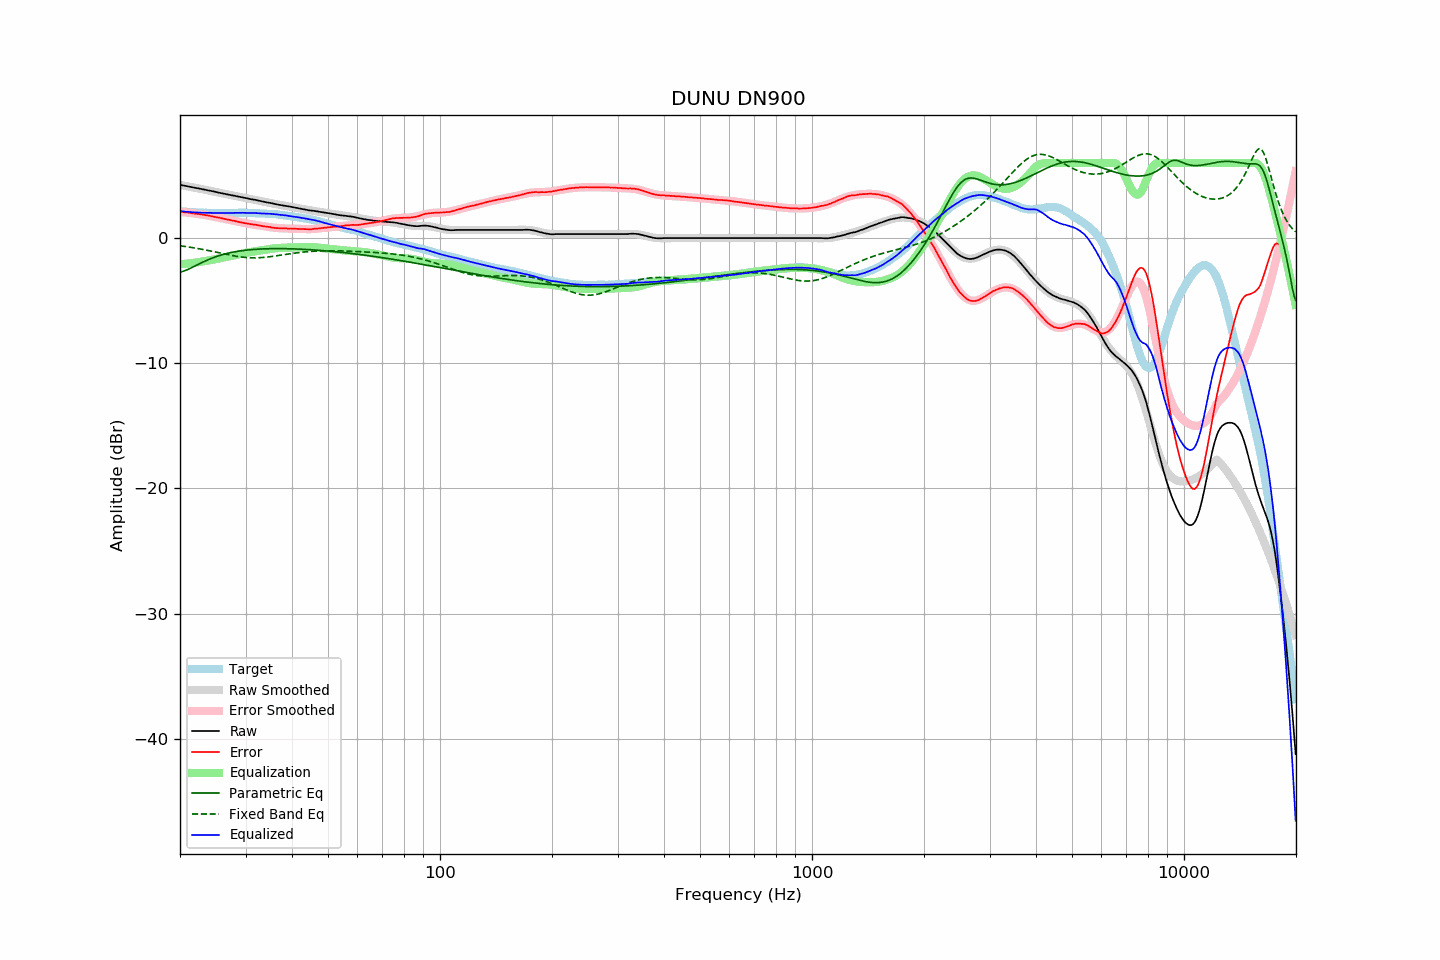

Values plotted in this chart, from the file beside it:
frequency, raw, error, smoothed, error_smoothed, equalization, parametric_eq, fixed_band_eq, equalized_raw, equalized_smoothed, target
20.00, 4.25, 2.10, 4.25, 2.10, -2.10, -2.72, -0.62, 2.15, 2.15, 2.15
20.20, 4.23, 2.09, 4.23, 2.09, -2.09, -2.69, -0.63, 2.14, 2.14, 2.14
20.40, 4.20, 2.07, 4.20, 2.07, -2.07, -2.65, -0.65, 2.13, 2.13, 2.13
20.61, 4.18, 2.06, 4.18, 2.06, -2.06, -2.61, -0.67, 2.12, 2.12, 2.12
20.81, 4.15, 2.05, 4.15, 2.05, -2.05, -2.56, -0.69, 2.10, 2.11, 2.10
21.02, 4.13, 2.04, 4.13, 2.03, -2.03, -2.50, -0.71, 2.10, 2.10, 2.09
21.23, 4.10, 2.02, 4.10, 2.02, -2.02, -2.44, -0.73, 2.08, 2.09, 2.08
21.44, 4.08, 1.99, 4.08, 2.00, -2.00, -2.38, -0.75, 2.08, 2.08, 2.09
21.66, 4.05, 1.98, 4.05, 1.99, -1.99, -2.32, -0.77, 2.07, 2.07, 2.07
21.87, 4.02, 1.95, 4.03, 1.97, -1.97, -2.26, -0.79, 2.05, 2.06, 2.07
22.09, 4.00, 1.95, 4.00, 1.95, -1.95, -2.19, -0.81, 2.05, 2.05, 2.05
22.31, 3.98, 1.93, 3.98, 1.93, -1.93, -2.13, -0.83, 2.05, 2.04, 2.05
22.54, 3.95, 1.91, 3.95, 1.91, -1.91, -2.06, -0.86, 2.04, 2.04, 2.04
22.76, 3.93, 1.89, 3.93, 1.89, -1.89, -2.00, -0.88, 2.04, 2.03, 2.04
22.99, 3.90, 1.87, 3.90, 1.87, -1.87, -1.94, -0.91, 2.03, 2.03, 2.03
23.22, 3.88, 1.87, 3.88, 1.85, -1.85, -1.88, -0.93, 2.03, 2.02, 2.01
23.45, 3.85, 1.83, 3.85, 1.83, -1.83, -1.82, -0.96, 2.02, 2.02, 2.02
23.69, 3.82, 1.81, 3.82, 1.81, -1.81, -1.76, -0.98, 2.01, 2.01, 2.01
23.92, 3.80, 1.80, 3.80, 1.79, -1.79, -1.70, -1.01, 2.01, 2.01, 2.00
24.16, 3.77, 1.76, 3.77, 1.76, -1.76, -1.65, -1.03, 2.01, 2.01, 2.01
24.40, 3.75, 1.74, 3.75, 1.74, -1.74, -1.60, -1.06, 2.01, 2.01, 2.01
24.65, 3.72, 1.71, 3.72, 1.71, -1.71, -1.55, -1.09, 2.01, 2.01, 2.01
24.89, 3.69, 1.68, 3.69, 1.69, -1.69, -1.50, -1.12, 2.00, 2.00, 2.01
25.14, 3.66, 1.66, 3.66, 1.66, -1.66, -1.46, -1.14, 2.00, 2.00, 2.00
25.39, 3.64, 1.64, 3.64, 1.63, -1.63, -1.42, -1.17, 2.01, 2.00, 2.00
25.65, 3.61, 1.61, 3.61, 1.61, -1.61, -1.38, -1.20, 2.00, 2.00, 2.00
25.91, 3.58, 1.58, 3.58, 1.58, -1.58, -1.34, -1.23, 2.00, 2.00, 2.00
26.16, 3.55, 1.54, 3.56, 1.55, -1.55, -1.30, -1.26, 2.00, 2.00, 2.01
26.43, 3.53, 1.53, 3.53, 1.53, -1.53, -1.27, -1.28, 2.00, 2.00, 2.01
26.69, 3.50, 1.50, 3.50, 1.50, -1.50, -1.24, -1.31, 2.00, 2.00, 2.00
26.96, 3.47, 1.47, 3.48, 1.47, -1.47, -1.21, -1.34, 2.00, 2.00, 2.00
27.23, 3.45, 1.45, 3.45, 1.44, -1.44, -1.18, -1.36, 2.01, 2.01, 2.00
27.50, 3.42, 1.42, 3.42, 1.42, -1.42, -1.15, -1.39, 2.00, 2.01, 2.00
27.77, 3.40, 1.39, 3.40, 1.39, -1.39, -1.12, -1.41, 2.01, 2.01, 2.01
28.05, 3.38, 1.37, 3.37, 1.36, -1.36, -1.10, -1.43, 2.02, 2.01, 2.01
28.33, 3.35, 1.33, 3.35, 1.33, -1.33, -1.08, -1.45, 2.02, 2.01, 2.02
28.62, 3.32, 1.30, 3.32, 1.30, -1.30, -1.06, -1.48, 2.02, 2.02, 2.02
28.90, 3.30, 1.28, 3.30, 1.28, -1.28, -1.04, -1.49, 2.02, 2.02, 2.02
29.19, 3.27, 1.25, 3.27, 1.25, -1.25, -1.02, -1.51, 2.02, 2.02, 2.02
29.48, 3.25, 1.23, 3.25, 1.23, -1.23, -1.00, -1.53, 2.02, 2.02, 2.02
29.78, 3.22, 1.20, 3.22, 1.21, -1.21, -0.98, -1.54, 2.02, 2.02, 2.02
30.08, 3.19, 1.17, 3.20, 1.18, -1.18, -0.97, -1.55, 2.01, 2.01, 2.02
30.38, 3.17, 1.16, 3.17, 1.16, -1.16, -0.95, -1.56, 2.01, 2.01, 2.01
30.68, 3.14, 1.13, 3.14, 1.14, -1.14, -0.94, -1.57, 2.00, 2.01, 2.01
30.99, 3.11, 1.11, 3.12, 1.11, -1.11, -0.93, -1.57, 2.00, 2.00, 2.00
31.30, 3.09, 1.09, 3.09, 1.09, -1.09, -0.92, -1.58, 2.00, 2.00, 2.00
31.61, 3.07, 1.07, 3.07, 1.07, -1.07, -0.91, -1.58, 2.00, 1.99, 2.00
31.93, 3.05, 1.07, 3.04, 1.05, -1.05, -0.90, -1.58, 2.00, 1.99, 1.98
32.24, 3.02, 1.03, 3.01, 1.03, -1.03, -0.89, -1.58, 1.99, 1.98, 1.99
32.57, 2.99, 1.02, 2.99, 1.01, -1.01, -0.88, -1.57, 1.98, 1.98, 1.97
32.89, 2.96, 0.99, 2.96, 0.99, -0.99, -0.88, -1.56, 1.97, 1.97, 1.97
33.22, 2.93, 0.96, 2.94, 0.97, -0.97, -0.87, -1.56, 1.96, 1.97, 1.97
33.55, 2.91, 0.94, 2.91, 0.95, -0.95, -0.86, -1.54, 1.96, 1.96, 1.97
33.89, 2.88, 0.93, 2.88, 0.93, -0.93, -0.86, -1.53, 1.95, 1.96, 1.95
34.23, 2.85, 0.91, 2.86, 0.91, -0.91, -0.85, -1.52, 1.94, 1.95, 1.94
34.57, 2.83, 0.89, 2.83, 0.89, -0.89, -0.85, -1.51, 1.94, 1.94, 1.94
34.92, 2.81, 0.89, 2.80, 0.87, -0.87, -0.85, -1.49, 1.94, 1.93, 1.93
35.27, 2.78, 0.84, 2.78, 0.85, -0.85, -0.85, -1.47, 1.93, 1.93, 1.94
35.62, 2.75, 0.83, 2.75, 0.83, -0.83, -0.84, -1.46, 1.92, 1.92, 1.92
35.97, 2.72, 0.80, 2.73, 0.82, -0.82, -0.84, -1.44, 1.90, 1.91, 1.92
... 635 more rows
